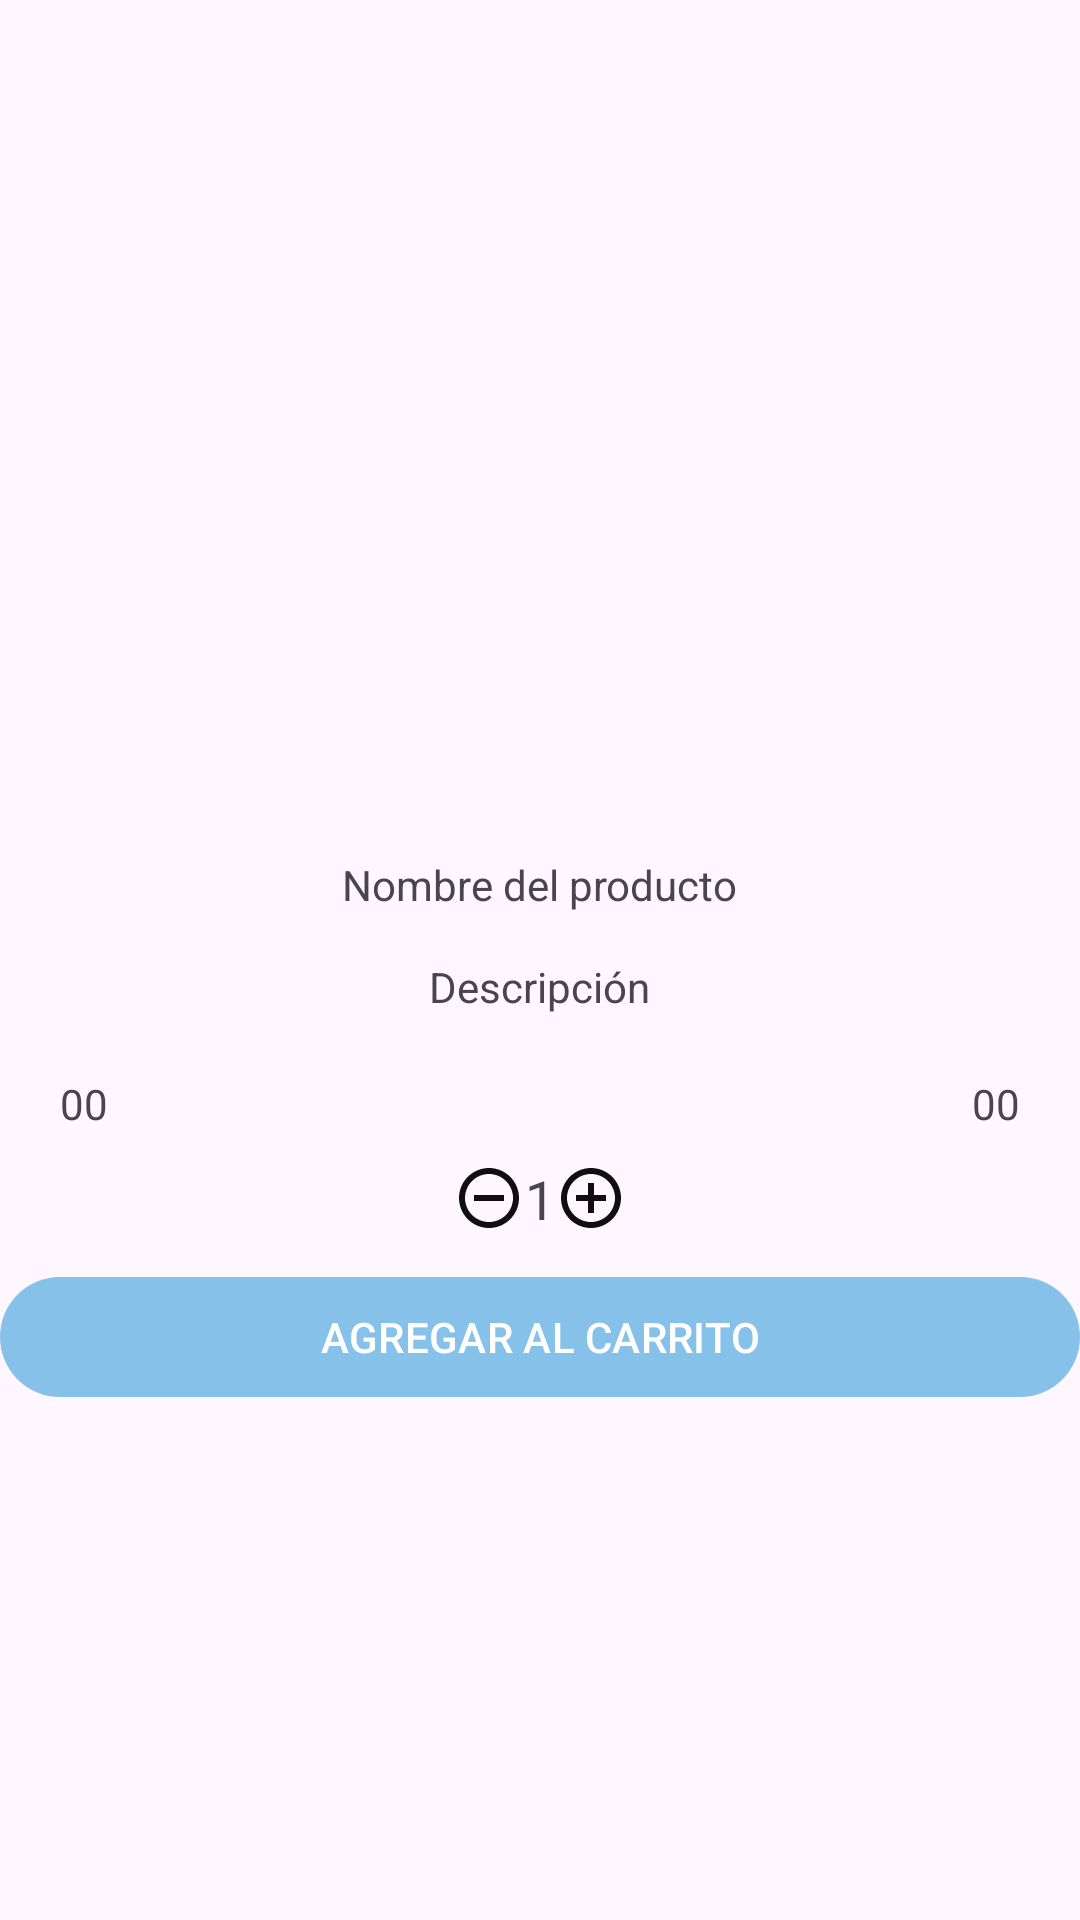

Layout XML and referenced resources for this Android screen:
<!-- AndroidManifest.xml: application theme Theme.TiendaVirtualApp -->
<!-- res/layout/carrito_compras.xml -->
<?xml version="1.0" encoding="utf-8"?>
<androidx.appcompat.widget.LinearLayoutCompat xmlns:android="http://schemas.android.com/apk/res/android"
    android:layout_width="match_parent"
    android:layout_height="wrap_content"
    xmlns:tools="http://schemas.android.com/tools"
    xmlns:app="http://schemas.android.com/apk/res-auto"
    android:gravity="center"
    android:orientation="vertical">

    <RelativeLayout
        android:layout_width="match_parent"
        android:layout_height="wrap_content">

        
        <com.google.android.material.imageview.ShapeableImageView
            android:id="@+id/imagenPCar"
            android:src="@drawable/carrito_de_compras"
            android:layout_width="100dp"
            android:layout_height="100dp"
            android:layout_centerHorizontal="true"
            android:layout_marginTop="10dp"/>

        
        <TextView
            android:id="@+id/nombrePCar"
            android:text="@string/nombrePCar"
            android:layout_centerHorizontal="true"
            android:layout_below="@id/imagenPCar"
            android:layout_marginTop="5dp"
            android:layout_width="wrap_content"
            android:layout_height="wrap_content"/>

        
        <TextView
            android:id="@+id/descripcionPCar"
            android:text="@string/descripcionPCar"
            android:layout_centerHorizontal="true"
            android:layout_below="@id/nombrePCar"
            android:layout_marginTop="5dp"
            tools:text="@tools:sample/lorem[15]"
            android:padding="10dp"
            android:layout_width="wrap_content"
            android:layout_height="wrap_content"/>

        
        <TextView
            android:id="@+id/notaDescPCar"
            android:text="@string/notaDescPCar"
            android:layout_alignParentEnd="true"
            android:padding="5dp"
            android:layout_margin="5dp"
            android:visibility="gone"
            android:background="@drawable/fondo_verde"
            android:layout_width="wrap_content"
            android:layout_height="wrap_content"/>

    </RelativeLayout>

    <RelativeLayout
        android:layout_width="match_parent"
        android:layout_height="wrap_content"
        android:layout_marginStart="10dp"
        android:layout_marginEnd="10dp">

        
        <TextView
            android:id="@+id/precioOriginalPCar"
            android:text="@string/precioOriginalPCar"
            android:padding="10dp"
            android:textAlignment="textStart"
            android:layout_width="wrap_content"
            android:layout_height="wrap_content"/>

        
        <TextView
            android:id="@+id/precioDescPCar"
            android:text="@string/precioDescPCar"
            android:padding="10dp"
            android:layout_toEndOf="@id/precioOriginalPCar"
            android:textAlignment="textStart"
            android:visibility="gone"
            android:layout_width="wrap_content"
            android:layout_height="wrap_content"/>

        
        <TextView
            android:id="@+id/precioFinalPCar"
            android:text="@string/precioFinalPCar"
            android:padding="10dp"
            android:layout_alignParentEnd="true"
            android:textAlignment="textStart"
            android:layout_width="wrap_content"
            android:layout_height="wrap_content"/>

    </RelativeLayout>

    <androidx.appcompat.widget.LinearLayoutCompat
        android:layout_width="match_parent"
        android:layout_height="wrap_content"
        android:orientation="horizontal"
        android:gravity="center_horizontal"
        android:layout_marginStart="10dp"
        android:layout_marginEnd="10dp">

        
        <ImageButton
            android:id="@+id/btnDisminuir"
            android:src="@drawable/icono_disminuir"
            android:background="@null"
            android:layout_gravity="center_vertical"
            android:layout_width="wrap_content"
            android:layout_height="wrap_content"/>

        
        <TextView
            android:id="@+id/cantidadPCar"
            android:text="@string/cantidadPCar"
            android:textSize="18sp"
            android:layout_width="wrap_content"
            android:layout_height="wrap_content"/>

        
        <ImageButton
            android:id="@+id/btnAumentar"
            android:src="@drawable/icono_incrementar"
            android:background="@null"
            android:layout_gravity="center_vertical"
            android:layout_width="wrap_content"
            android:layout_height="wrap_content"/>

    </androidx.appcompat.widget.LinearLayoutCompat>

    <com.google.android.material.button.MaterialButton
        android:id="@+id/btnAgregarCarrito"
        android:text="@string/btnAgregarCarrito"
        android:padding="5dp"
        android:layout_marginTop="10dp"
        android:textAllCaps="true"
        android:layout_width="match_parent"
        android:layout_height="wrap_content"/>

</androidx.appcompat.widget.LinearLayoutCompat>
<!-- resources referenced by this layout -->
<resources>
  <!-- drawable icono_disminuir (drawable) -->
  <vector xmlns:android="http://schemas.android.com/apk/res/android" android:height="24dp" android:tint="#100E0E" android:viewportHeight="24" android:viewportWidth="24" android:width="24dp">
        
      <path android:fillColor="@android:color/white" android:pathData="M7,11v2h10v-2L7,11zM12,2C6.48,2 2,6.48 2,12s4.48,10 10,10 10,-4.48 10,-10S17.52,2 12,2zM12,20c-4.41,0 -8,-3.59 -8,-8s3.59,-8 8,-8 8,3.59 8,8 -3.59,8 -8,8z"/>
      
  </vector>
  <!-- drawable icono_incrementar (drawable) -->
  <vector xmlns:android="http://schemas.android.com/apk/res/android" android:height="24dp" android:tint="#100E0E" android:viewportHeight="24" android:viewportWidth="24" android:width="24dp">
        
      <path android:fillColor="@android:color/white" android:pathData="M13,7h-2v4L7,11v2h4v4h2v-4h4v-2h-4L13,7zM12,2C6.48,2 2,6.48 2,12s4.48,10 10,10 10,-4.48 10,-10S17.52,2 12,2zM12,20c-4.41,0 -8,-3.59 -8,-8s3.59,-8 8,-8 8,3.59 8,8 -3.59,8 -8,8z"/>
      
  </vector>
  <string name="btnAgregarCarrito">Agregar al carrito</string>
  <string name="cantidadPCar">1</string>
  <string name="descripcionPCar">Descripción</string>
  <string name="nombrePCar">Nombre del producto</string>
  <string name="notaDescPCar">10% OFF</string>
  <string name="precioDescPCar">00</string>
  <string name="precioFinalPCar">00</string>
  <string name="precioOriginalPCar">00</string>
  <style name="Theme.TiendaVirtualApp" parent="Base.Theme.TiendaVirtualApp" />
  <style name="Base.Theme.TiendaVirtualApp" parent="Theme.Material3.DayNight.NoActionBar">
          
          <item name="colorPrimary">@color/celeste_claro</item>
      </style>
  <color name="celeste_claro">#85C1E9</color>
</resources>
